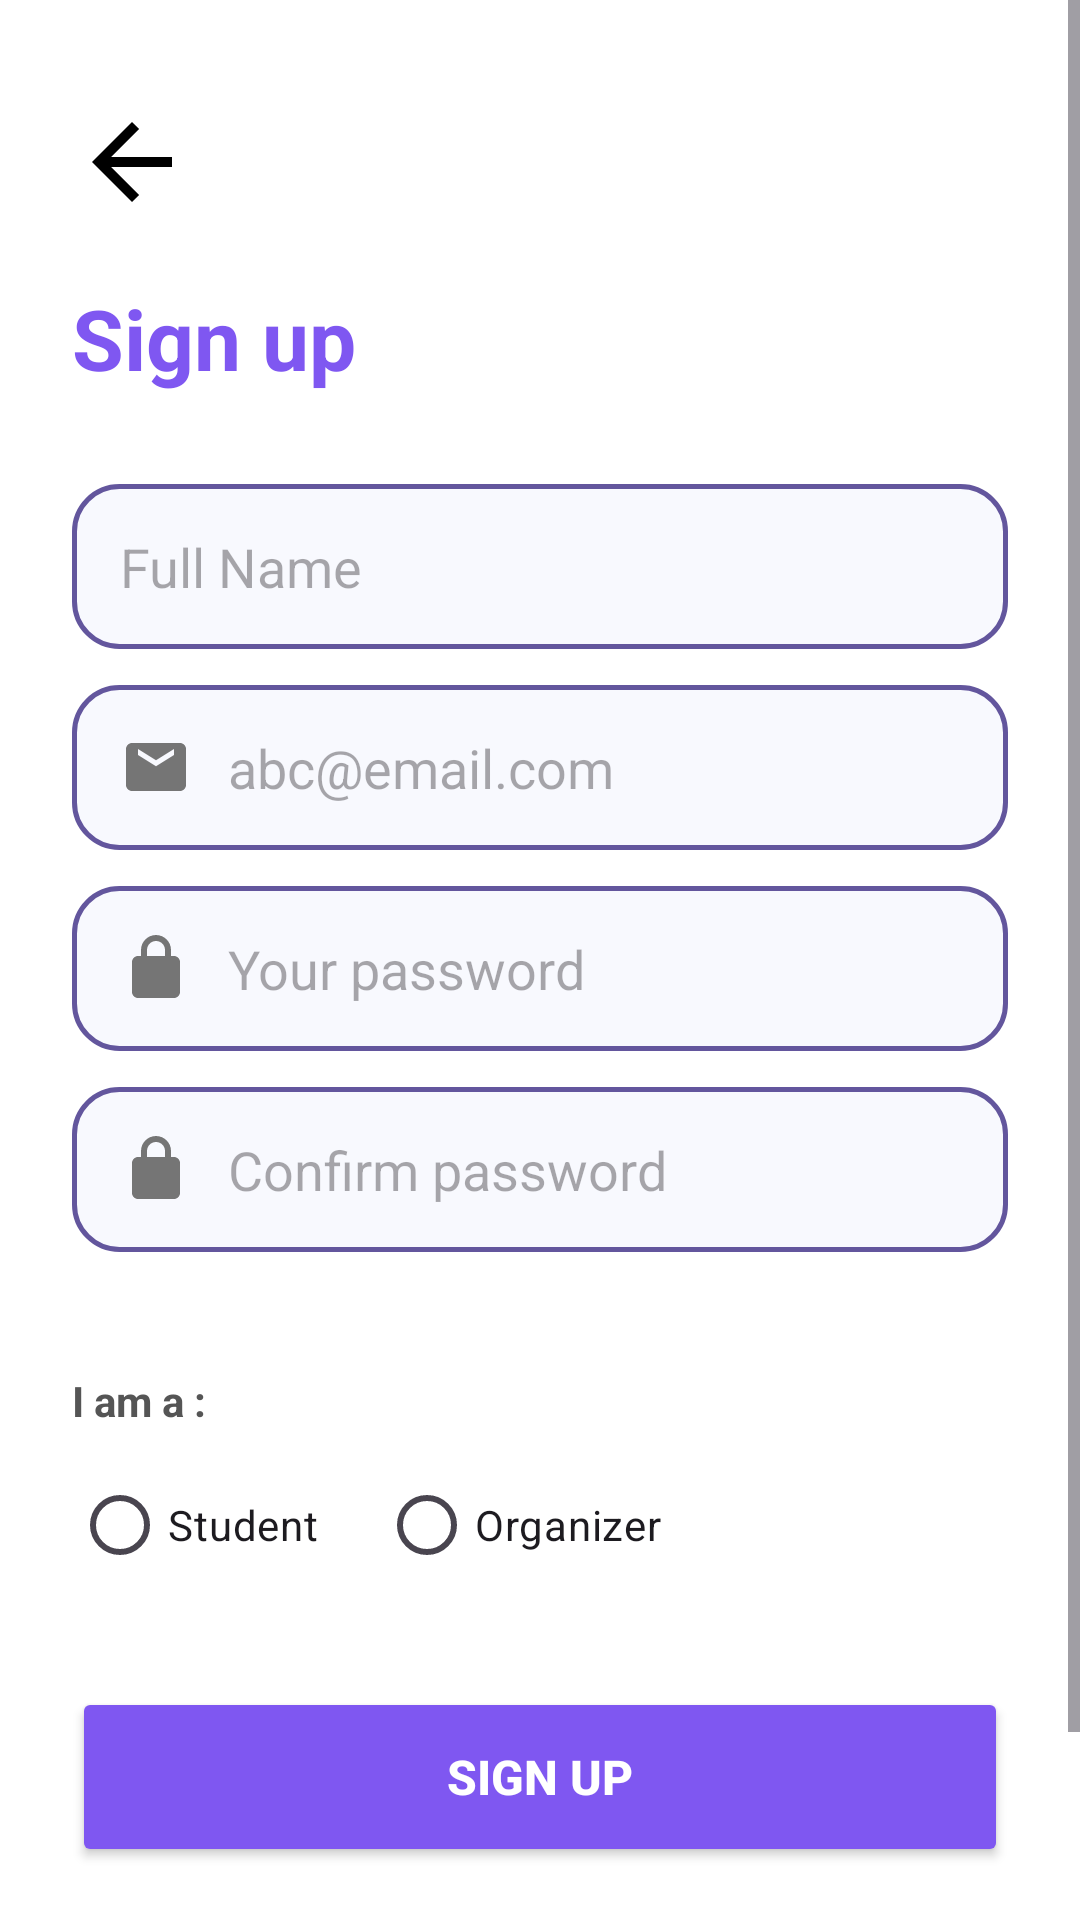

Layout XML and referenced resources for this Android screen:
<!-- AndroidManifest.xml: application theme Theme.Frontend_ProfilService -->
<!-- res/layout/activity_register.xml -->
<?xml version="1.0" encoding="utf-8"?>
<ScrollView xmlns:android="http://schemas.android.com/apk/res/android"
    xmlns:app="http://schemas.android.com/apk/res-auto"
    android:layout_width="match_parent"
    android:layout_height="match_parent"
    android:background="@color/white"
    android:fillViewport="true">

    <LinearLayout
        android:layout_width="match_parent"
        android:layout_height="wrap_content"
        android:orientation="vertical"
        android:padding="24dp">

        <ImageButton
            android:id="@+id/btnBack"
            android:layout_width="40dp"
            android:layout_height="40dp"
            android:background="?attr/selectableItemBackgroundBorderless"
            android:src="@drawable/ic_back"
            android:scaleType="fitCenter"
            android:layout_marginTop="10dp" />

        <TextView
            android:layout_width="wrap_content"
            android:layout_height="wrap_content"
            android:text="Sign up"
            android:textColor="#7F57F1"
            android:textSize="28sp"
            android:textStyle="bold"
            android:layout_marginTop="20dp"
            android:layout_marginBottom="30dp"/>

        <EditText
            android:id="@+id/etFullName"
            android:layout_width="match_parent"
            android:layout_height="55dp"
            android:background="@drawable/bg_edit_text_outline"
            android:hint="Full Name"
            android:inputType="textPersonName"
            android:paddingStart="16dp"
            android:drawableStart="@drawable/ic_person"
            android:drawablePadding="12dp"
            android:layout_marginBottom="12dp"/>

        <EditText
            android:id="@+id/etEmail"
            android:layout_width="match_parent"
            android:layout_height="55dp"
            android:background="@drawable/bg_edit_text_outline"
            android:hint="abc@email.com"
            android:inputType="textEmailAddress"
            android:paddingStart="16dp"
            android:drawableStart="@drawable/ic_email"
            android:drawablePadding="12dp"
            android:layout_marginBottom="12dp"/>

        <EditText
            android:id="@+id/etPassword"
            android:layout_width="match_parent"
            android:layout_height="55dp"
            android:background="@drawable/bg_edit_text_outline"
            android:hint="Your password"
            android:inputType="textPassword"
            android:paddingStart="16dp"
            android:drawableStart="@drawable/ic_lock"
            android:drawablePadding="12dp"
            android:layout_marginBottom="12dp"/>

        <EditText
            android:id="@+id/etConfirmPassword"
            android:layout_width="match_parent"
            android:layout_height="55dp"
            android:background="@drawable/bg_edit_text_outline"
            android:hint="Confirm password"
            android:inputType="textPassword"
            android:paddingStart="16dp"
            android:drawableStart="@drawable/ic_lock"
            android:drawablePadding="12dp"/>

        <TextView
            android:layout_width="wrap_content"
            android:layout_height="wrap_content"
            android:text="I am a :"
            android:textStyle="bold"
            android:textColor="#555555"
            android:layout_marginTop="40dp"
            android:layout_marginBottom="8dp"/>

        <RadioGroup
            android:id="@+id/rgRole"
            android:layout_width="match_parent"
            android:layout_height="wrap_content"
            android:orientation="horizontal"
            android:layout_marginBottom="20dp">
            <RadioButton
                android:id="@+id/rbStudent"
                android:layout_width="wrap_content"
                android:layout_height="wrap_content"
                android:text="Student"
                android:buttonTint="#63569D" />
            <RadioButton
                android:id="@+id/rbOrganizer"
                android:layout_width="wrap_content"
                android:layout_height="wrap_content"
                android:text="Organizer"
                android:layout_marginStart="20dp"
                android:buttonTint="#63569D" />
        </RadioGroup>

        <LinearLayout
            android:id="@+id/layoutStudentFields"
            android:layout_width="match_parent"
            android:layout_height="wrap_content"
            android:orientation="vertical"
            android:visibility="gone">

            <EditText
                android:id="@+id/etStudentSchool"
                android:layout_width="match_parent"
                android:layout_height="48dp"
                android:background="@drawable/bg_edit_text_outline"
                android:hint="Institution"
                android:paddingStart="16dp"
                android:drawableStart="@drawable/ic_school"
                android:drawablePadding="12dp"
                android:textSize="14sp"
                android:layout_marginBottom="12dp"/>

            <EditText
                android:id="@+id/etStudentMajor"
                android:layout_width="match_parent"
                android:layout_height="48dp"
                android:background="@drawable/bg_edit_text_outline"
                android:hint="Major"
                android:paddingStart="16dp"
                android:drawableStart="@drawable/ic_major"
                android:drawablePadding="12dp"
                android:textSize="14sp"
                android:layout_marginBottom="12dp"/>
        </LinearLayout>

        <LinearLayout
            android:id="@+id/layoutOrganizerFields"
            android:layout_width="match_parent"
            android:layout_height="wrap_content"
            android:orientation="vertical"
            android:visibility="gone">

            <EditText
                android:id="@+id/etNomEtablissement"
                android:layout_width="match_parent"
                android:layout_height="48dp"
                android:background="@drawable/bg_edit_text_outline"
                android:hint="Organization Name"
                android:paddingStart="16dp"
                android:drawableStart="@drawable/ic_business"
                android:drawablePadding="12dp"
                android:textSize="14sp"
                android:layout_marginBottom="12dp"/>

            <EditText
                android:id="@+id/etTypeOrg"
                android:layout_width="match_parent"
                android:layout_height="48dp"
                android:background="@drawable/bg_edit_text_outline"
                android:hint="Type (Club, Asso...)"
                android:paddingStart="16dp"
                android:drawableStart="@drawable/ic_category"
                android:drawablePadding="12dp"
                android:textSize="14sp"
                android:layout_marginBottom="12dp"/>
        </LinearLayout>

        <Button
            android:id="@+id/btnRegister"
            android:layout_width="match_parent"
            android:layout_height="60dp"
            android:text="SIGN UP"
            android:textColor="@color/white"
            android:textSize="16sp"
            android:textStyle="bold"
            android:layout_marginTop="10dp"
            android:backgroundTint="#7F57F1"
            app:cornerRadius="15dp" />

        <LinearLayout
            android:layout_width="wrap_content"
            android:layout_height="wrap_content"
            android:orientation="horizontal"
            android:layout_marginTop="24dp"
            android:layout_gravity="center"
            android:layout_marginBottom="20dp">
            <TextView
                android:layout_width="wrap_content"
                android:layout_height="wrap_content"
                android:text="Already have an account? "
                android:textColor="#888888" />
            <TextView
                android:id="@+id/tvGoToLogin"
                android:layout_width="wrap_content"
                android:layout_height="wrap_content"
                android:text="Sign in"
                android:textColor="#7F57F1"
                android:textStyle="bold" />
        </LinearLayout>

    </LinearLayout>
</ScrollView>
<!-- resources referenced by this layout -->
<resources>
  <color name="white">#FFFFFFFF</color>
  <!-- drawable bg_edit_text_outline (drawable) -->
  <?xml version="1.0" encoding="utf-8"?>
  <shape xmlns:android="http://schemas.android.com/apk/res/android">
      <solid android:color="#F8F9FE" />
      <stroke android:width="1.5dp" android:color="#63569D" /> <corners android:radius="15dp" />
  </shape>
  <!-- drawable ic_back (drawable) -->
  <vector xmlns:android="http://schemas.android.com/apk/res/android" android:autoMirrored="true" android:height="24dp" android:tint="#000000" android:viewportHeight="960" android:viewportWidth="960" android:width="24dp">
      <path android:fillColor="@android:color/white" android:pathData="M313,520L537,744L480,800L160,480L480,160L537,216L313,440L800,440L800,520L313,520Z"/>
  </vector>
  <!-- drawable ic_business (drawable) -->
  <vector xmlns:android="http://schemas.android.com/apk/res/android"
      android:width="24dp" android:height="24dp" android:viewportWidth="24" android:viewportHeight="24">
      <path android:fillColor="#FF000000" android:pathData="M12,7V3L2,3v18h20V7H12zM6,19H4v-2h2v2zM6,15H4v-2h2v2zM6,11H4V9h2v2zM6,7H4V5h2v2zM10,19H8v-2h2v2zM10,15H8v-2h2v2zM10,11H8V9h2v2zM10,7H8V5h2v2z20,19h-8v-2h2v-2h-2v-2h2v-2h-2V9h8v10zM18,11h-2v2h2v-2zM18,15h-2v2h2v-2z"/>
  </vector>
  <!-- drawable ic_category (drawable) -->
  <vector xmlns:android="http://schemas.android.com/apk/res/android"
      android:width="24dp" android:height="24dp" android:viewportWidth="24" android:viewportHeight="24">
      <path android:fillColor="#FF000000" android:pathData="M12,2l-5.5,9h11zM17.5,13c-2.49,0 -4.5,2.01 -4.5,4.5s2.01,4.5 4.5,4.5 4.5,-2.01 4.5,-4.5 -2.01,-4.5 -4.5,-4.5zM3,13.5v7h7v-7L3,13.5z"/>
  </vector>
  <!-- drawable ic_email (drawable) -->
  <vector xmlns:android="http://schemas.android.com/apk/res/android"
      android:width="24dp"
      android:height="24dp"
      android:viewportWidth="24"
      android:viewportHeight="24"
      android:tint="#757575">
      <path
          android:fillColor="@android:color/white"
          android:pathData="M20,4H4C2.9,4 2,4.9 2,6V18C2,19.1 2.9,20 4,20H20C21.1,20 22,19.1 22,18V6C22,4.9 21.1,4 20,4ZM18,8L12,11.75L6,8V6L12,9.75L18,6V8Z"/>
  </vector>
  <!-- drawable ic_lock (drawable) -->
  <vector xmlns:android="http://schemas.android.com/apk/res/android"
      android:width="24dp"
      android:height="24dp"
      android:viewportWidth="24"
      android:viewportHeight="24"
      android:tint="#757575">
      <path
          android:fillColor="@android:color/white"
          android:pathData="M18,8H17V6c0,-2.76 -2.24,-5 -5,-5S7,3.24 7,6v2H6c-1.1,0 -2,0.9 -2,2v10c0,1.1 0.9,2 2,2h12c1.1,0 2,-0.9 2,-2V10C20,8.9 19.1,8 18,8zM9,6c0,-1.66 1.34,-3 3,-3s3,1.34 3,3v2H9V6z"/>
  </vector>
  <!-- drawable ic_major (drawable) -->
  <vector xmlns:android="http://schemas.android.com/apk/res/android"
      android:width="24dp" android:height="24dp" android:viewportWidth="24" android:viewportHeight="24">
      <path android:fillColor="#FF000000" android:pathData="M18,2L6,2c-1.1,0 -2,0.9 -2,2v16c0,1.1 0.9,2 2,2h12c1.1,0 2,-0.9 2,-2L20,4c0,-1.1 -0.9,-2 -2,-2zM6,4h5v8l-2.5,-1.5L6,12L6,4z"/>
  </vector>
  <!-- drawable ic_school (drawable) -->
  <vector xmlns:android="http://schemas.android.com/apk/res/android"
      android:width="24dp" android:height="24dp" android:viewportWidth="24" android:viewportHeight="24">
      <path android:fillColor="#FF000000" android:pathData="M5,13.18v2.81L12,20l7,-4.01v-2.81L12,17l-7,-3.82zM12,3L1,9l11,6 9,-4.91V17h2V9L12,3z"/>
  </vector>
  <style name="Theme.Frontend_ProfilService" parent="Base.Theme.Frontend_ProfilService" />
  <style name="Base.Theme.Frontend_ProfilService" parent="Theme.Material3.DayNight.NoActionBar">
          
          
      </style>
</resources>
